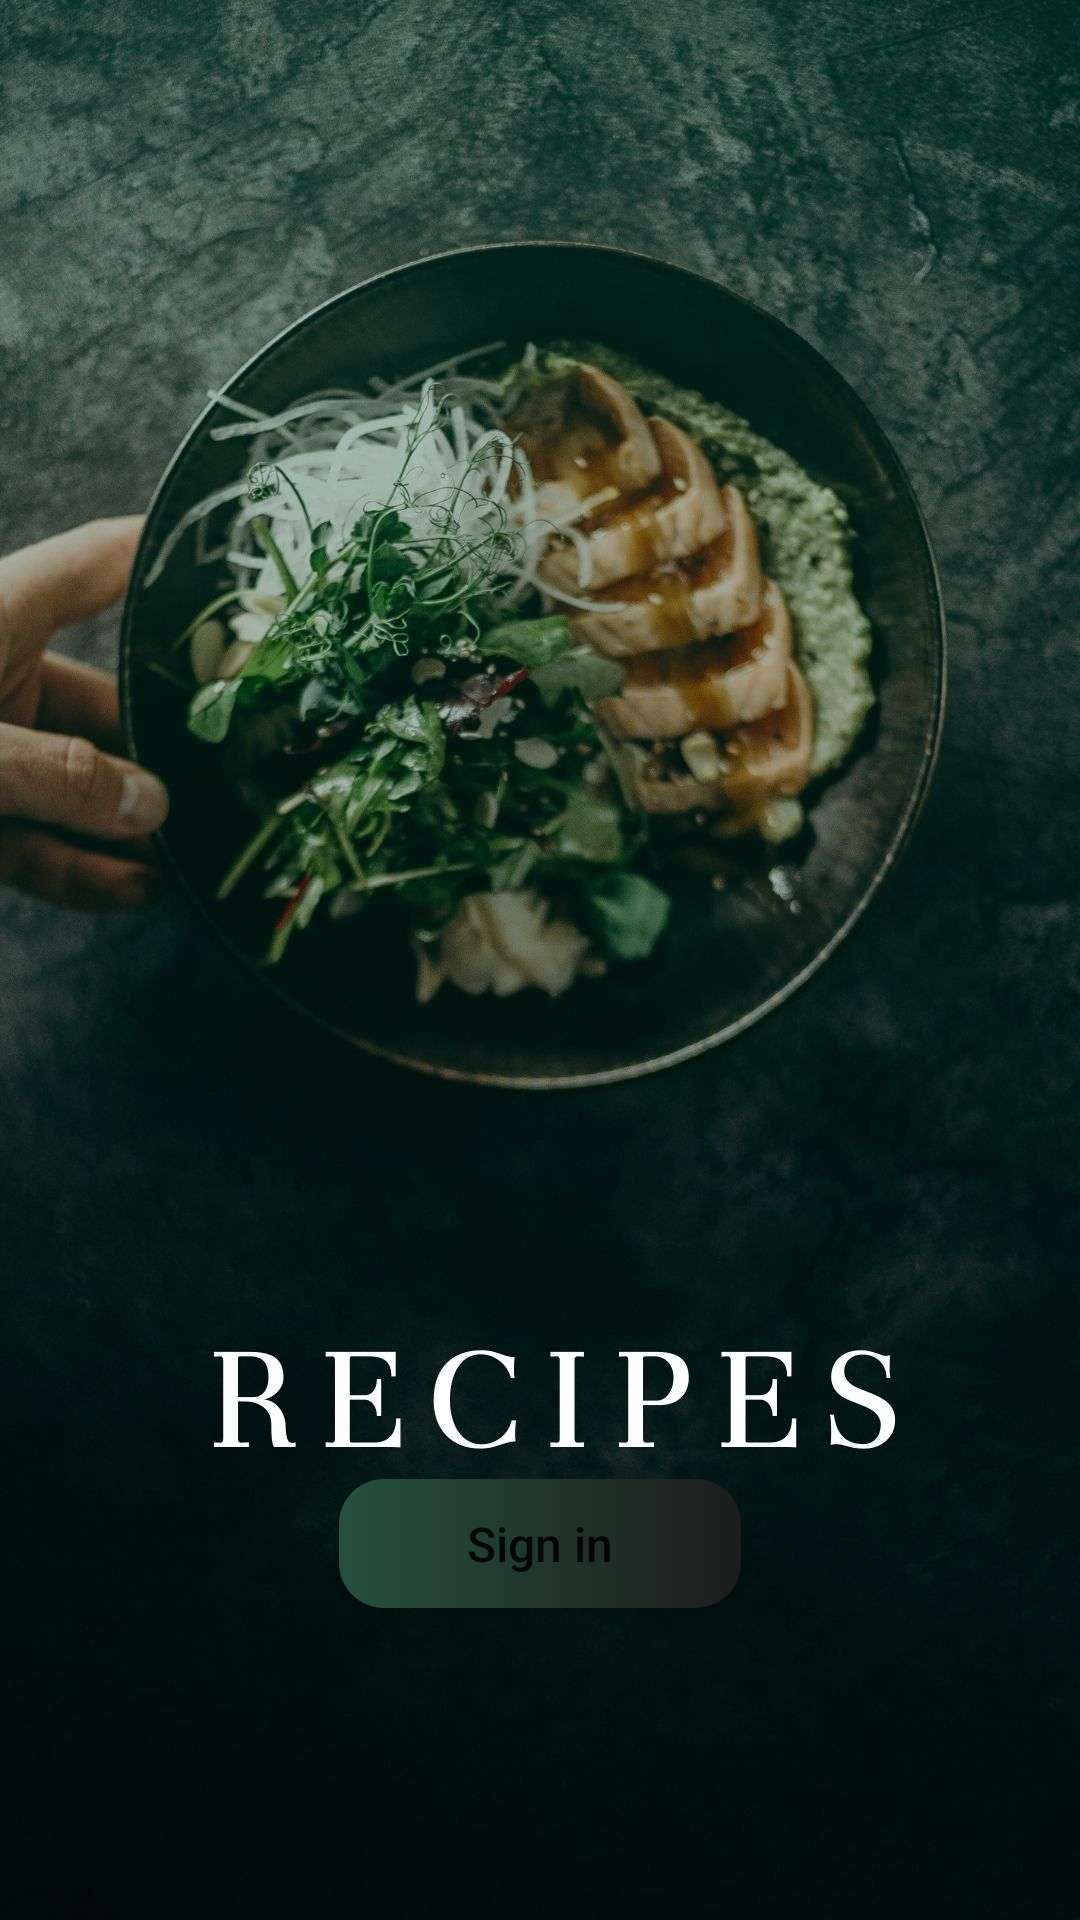

Android layout source for this screen:
<!-- AndroidManifest.xml: application theme Theme.Recipes -->
<!-- res/layout/activity_main.xml -->
<?xml version="1.0" encoding="utf-8"?>
<androidx.constraintlayout.widget.ConstraintLayout xmlns:android="http://schemas.android.com/apk/res/android"
    xmlns:app="http://schemas.android.com/apk/res-auto"
    xmlns:tools="http://schemas.android.com/tools"
    android:layout_width="match_parent"
    android:layout_height="match_parent"
    tools:context=".MainActivity">

    <ImageView
        android:id="@+id/imageView"
        android:layout_width="match_parent"
        android:layout_height="match_parent"
        android:scaleType="centerCrop"
        android:src="@drawable/front_page"
        tools:layout_editor_absoluteX="0dp"
        tools:layout_editor_absoluteY="36dp" />

    <Button
        android:id="@+id/signInButton"
        android:layout_width="134dp"
        android:layout_height="43dp"
        android:layout_marginBottom="104dp"
        android:background="@drawable/front_page_button_background"
        android:text="@string/signIn"
        android:textAllCaps="false"
        android:textSize="16sp"
        app:backgroundTint="@null"
        app:layout_constraintBottom_toBottomOf="@+id/imageView"
        app:layout_constraintEnd_toEndOf="parent"
        app:layout_constraintStart_toStartOf="parent" />
</androidx.constraintlayout.widget.ConstraintLayout>
<!-- resources referenced by this layout -->
<resources>
  <!-- drawable front_page: jpg bitmap (drawable-hdpi, 187564 bytes) -->
  <!-- drawable front_page_button_background (drawable) -->
  <?xml version="1.0" encoding="utf-8"?>
  <shape xmlns:android="http://schemas.android.com/apk/res/android"
      android:shape="rectangle">
      <gradient android:startColor="@color/colorPrimaryDark"
          android:endColor="@color/colorBackground"/>
      <corners android:radius="15dp"/>
  
  
  
  </shape>
  <string name="signIn">Sign in</string>
  <style name="Theme.Recipes" parent="Theme.MaterialComponents.DayNight.DarkActionBar">
          
          <item name="colorPrimary">@color/colorPrimary</item>
          <item name="colorPrimaryDark">@color/colorBackground</item>
          <item name="colorPrimaryVariant">@color/purple_700</item>
          <item name="colorOnPrimary">@color/white</item>
          
          <item name="colorSecondary">@color/teal_200</item>
          <item name="colorSecondaryVariant">@color/teal_700</item>
          <item name="colorOnSecondary">@color/white</item>
          
          <item name="android:statusBarColor" tools:targetApi="l">?attr/colorPrimaryVariant</item>
          <item name="colorAccent">@color/colorGreen</item>
          
      </style>
  <color name="colorPrimaryDark">#25503D</color>
  <color name="colorBackground">#1C1C1C</color>
  <color name="colorPrimary">#3A906A</color>
  <color name="purple_700">#FF3700B3</color>
  <color name="white">#FFFFFFFF</color>
  <color name="teal_200">#FF03DAC5</color>
  <color name="teal_700">#FF018786</color>
  <color name="colorGreen">#E8F2A1</color>
</resources>
